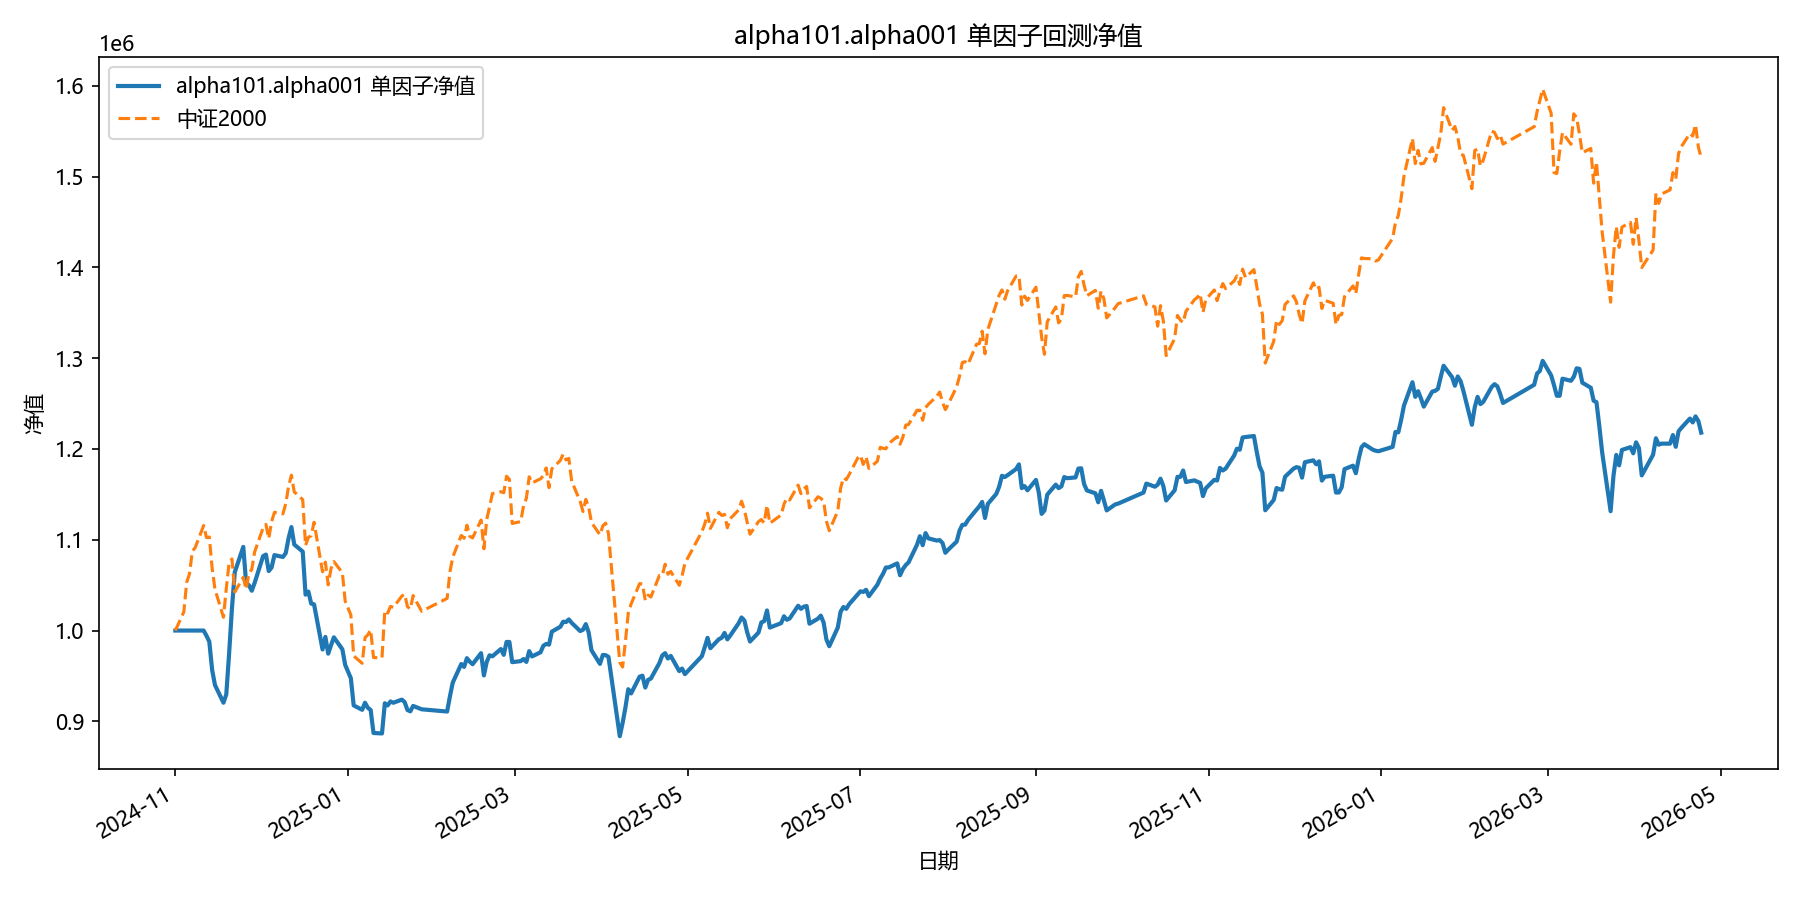

The table this chart was drawn from, first rows:
date, equity
2024-11-01, 1000000
2024-11-04, 1000000
2024-11-05, 1000000
2024-11-06, 1000000
2024-11-07, 1000000
2024-11-08, 1000000
2024-11-11, 1000000
2024-11-12, 994294
2024-11-13, 987747
2024-11-14, 956584
2024-11-15, 939996
2024-11-18, 920492
2024-11-19, 929738
2024-11-20, 974808
2024-11-21, 1024589
2024-11-22, 1064297
2024-11-25, 1092098
2024-11-26, 1052418
2024-11-27, 1049873
2024-11-28, 1043827
2024-11-29, 1052418
2024-12-02, 1081878
2024-12-03, 1083695
2024-12-04, 1065502
2024-12-05, 1069433
2024-12-06, 1083095
2024-12-09, 1081021
2024-12-10, 1085244
2024-12-11, 1101680
2024-12-12, 1113919
2024-12-13, 1094755
2024-12-16, 1086935
2024-12-17, 1039550
2024-12-18, 1042893
2024-12-19, 1029655
2024-12-20, 1028889
2024-12-23, 979172
2024-12-24, 993012
2024-12-25, 974541
2024-12-26, 983833
2024-12-27, 992528
2024-12-30, 979304
2024-12-31, 962126
2025-01-02, 947474
2025-01-03, 917499
2025-01-06, 912698
2025-01-07, 920472
2025-01-08, 914938
2025-01-09, 912474
2025-01-10, 887157
2025-01-13, 886665
2025-01-14, 919931
2025-01-15, 917497
2025-01-16, 921907
2025-01-17, 920453
2025-01-20, 923912
2025-01-21, 921216
2025-01-22, 912472
2025-01-23, 911020
2025-01-24, 916966
... 299 more rows
